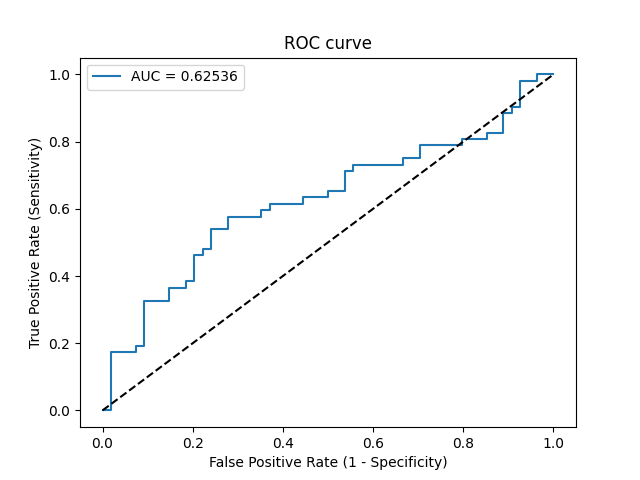

Data behind this chart, as committed beside it:
Threshold, Sensitivity, Specificity, NPV, PPV
inf, 0.0, 1.0, 0.5094, 0
0.8247, 0.0, 0.9815, 0.5048, 0.0
0.6915, 0.1731, 0.9815, 0.5521, 0.9
0.6772, 0.1731, 0.9259, 0.5376, 0.6923
0.6583, 0.1923, 0.9259, 0.5435, 0.7143
0.6554, 0.1923, 0.9074, 0.5385, 0.6667
0.6208, 0.3269, 0.9074, 0.5833, 0.7727
0.6138, 0.3269, 0.8519, 0.5679, 0.68
0.6024, 0.3654, 0.8519, 0.5823, 0.7037
0.5994, 0.3654, 0.8148, 0.5714, 0.6552
0.5986, 0.3846, 0.8148, 0.5789, 0.6667
0.5953, 0.3846, 0.7963, 0.5733, 0.6452
0.5804, 0.4615, 0.7963, 0.6056, 0.6857
0.5736, 0.4615, 0.7778, 0.6, 0.6667
0.5733, 0.4808, 0.7778, 0.6087, 0.6757
0.5693, 0.4808, 0.7593, 0.6029, 0.6579
0.5606, 0.5385, 0.7593, 0.6308, 0.6829
0.5565, 0.5385, 0.7222, 0.619, 0.6512
0.5501, 0.5769, 0.7222, 0.6393, 0.6667
0.5377, 0.5769, 0.6481, 0.614, 0.6122
0.5353, 0.5962, 0.6481, 0.625, 0.62
0.5327, 0.5962, 0.6296, 0.6182, 0.6078
0.5277, 0.6154, 0.6296, 0.6296, 0.6154
0.5147, 0.6154, 0.5556, 0.6, 0.5714
0.5116, 0.6346, 0.5556, 0.6122, 0.5789
0.5089, 0.6346, 0.5, 0.587, 0.55
0.5082, 0.6538, 0.5, 0.6, 0.5574
0.5067, 0.6538, 0.463, 0.5814, 0.5397
0.5019, 0.7115, 0.463, 0.625, 0.5606
0.5002, 0.7115, 0.4444, 0.6154, 0.5522
0.4991, 0.7308, 0.4444, 0.6316, 0.5588
0.4952, 0.7308, 0.3333, 0.5625, 0.5135
0.4935, 0.75, 0.3333, 0.5806, 0.52
0.4906, 0.75, 0.2963, 0.5517, 0.5065
0.4881, 0.7885, 0.2963, 0.5926, 0.519
0.4829, 0.7885, 0.2037, 0.5, 0.4881
0.4825, 0.8077, 0.2037, 0.5238, 0.4941
0.481, 0.8077, 0.1481, 0.4444, 0.4773
0.4805, 0.8269, 0.1481, 0.4706, 0.4831
0.4802, 0.8269, 0.1111, 0.4, 0.4725
0.4775, 0.8846, 0.1111, 0.5, 0.4894
0.4749, 0.8846, 0.09259, 0.4545, 0.4842
0.4734, 0.9038, 0.09259, 0.5, 0.4896
0.4722, 0.9038, 0.07407, 0.4444, 0.4845
0.4612, 0.9808, 0.07407, 0.8, 0.505
0.4528, 0.9808, 0.03704, 0.6667, 0.4951
0.4526, 1.0, 0.03704, 1.0, 0.5
0.4398, 1.0, 0.0, 0, 0.4906
